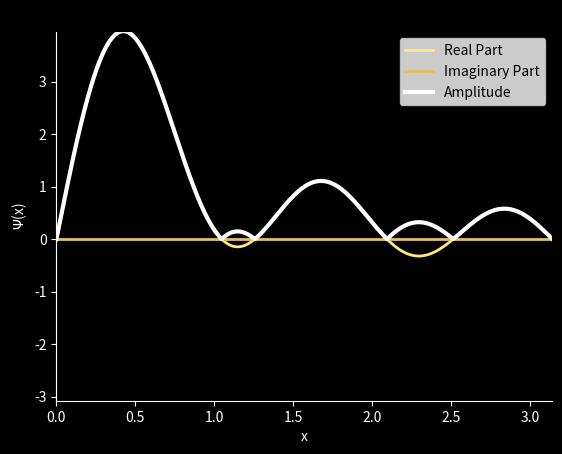

Write the Python code that produced this figure.
from matplotlib.animation import FuncAnimation
import numpy as np
import matplotlib.pyplot as plt
import math

def evolve(n_functions, x, time_steps=1000, dt=0.1):
    evolved_sum = []
    t = 0
    for _ in range(time_steps):
        W_sum = np.zeros_like(x, dtype=np.complex128)
        for n in range(1, n_functions + 1):
            W_n = np.sin(n * x) * np.exp(1j * n**2 * t)  # Time-evolved \( \sin(nx) \)
            W_sum += W_n
        evolved_sum.append(W_sum)
        t += dt
    return np.array(evolved_sum)

def animate_array(real_array, imag_array, amplitude,x, interval=10, save_as=None):

    if real_array.ndim != 2 or imag_array.ndim != 2:
        raise ValueError("Input arrays must be 2D.")

    time_steps, num_points = real_array.shape

    fig, ax = plt.subplots()
    real_line, = ax.plot(x, real_array[0], lw=2, label="Real Part", color='#ffea82')
    imag_line, = ax.plot(x, imag_array[0], lw=2, label="Imaginary Part", color='#e3c062')
    Amplitude_line, = ax.plot(x, np.sqrt(imag_array[0]**2+real_array[0]**2), lw=3, label="Amplitude", color='white')

    ax.set_xlim(x[0], x[-1])
    ax.set_ylim(np.min(imag_array), np.max(real_array))
    ax.set_title("Time Evolution of Functions")
    ax.set_xlabel("x")
    ax.set_ylabel("$\Psi$(x)")
    ax.legend()
    fig.patch.set_facecolor('black')  # Figure background
    ax.set_facecolor('black')  # Axes background

    # Customize ticks and labels
    ax.tick_params(colors='white')  # Tick color
    ax.spines['bottom'].set_color('white')  # Axis spine color
    ax.spines['left'].set_color('white')
    ax.xaxis.label.set_color('white')  # X-axis label color
    ax.yaxis.label.set_color('white')  # Y-axis label color

    def update(frame):
        real_line.set_ydata(real_array[frame])
        imag_line.set_ydata(imag_array[frame])
        Amplitude_line.set_ydata(np.sqrt(imag_array[frame]**2+real_array[frame]**2))
        ax.set_title(f"Time Step: {frame}")
        return real_line, imag_line, Amplitude_line

    anim = FuncAnimation(
        fig, update, frames=time_steps, interval=interval, blit=True
    )

    if save_as:
        anim.save(save_as, writer="ffmpeg")

    plt.show()

# Main program

x = np.linspace(0, np.pi, 1000)  # x values
n_functions = 5  # Number of functions \( \sin(nx) \)
time_steps = 1000  # Number of time steps
dt = 0.01  # Time step size

# Evolve n sinusoidal functions over time and calculate their sum
evolved_sum = evolve(n_functions, x, time_steps=time_steps, dt=dt)

    # Animate the real and imaginary parts
animate_array(evolved_sum.real, evolved_sum.imag, np.sqrt(evolved_sum.real**2+ evolved_sum.imag**2),x, interval=50)
